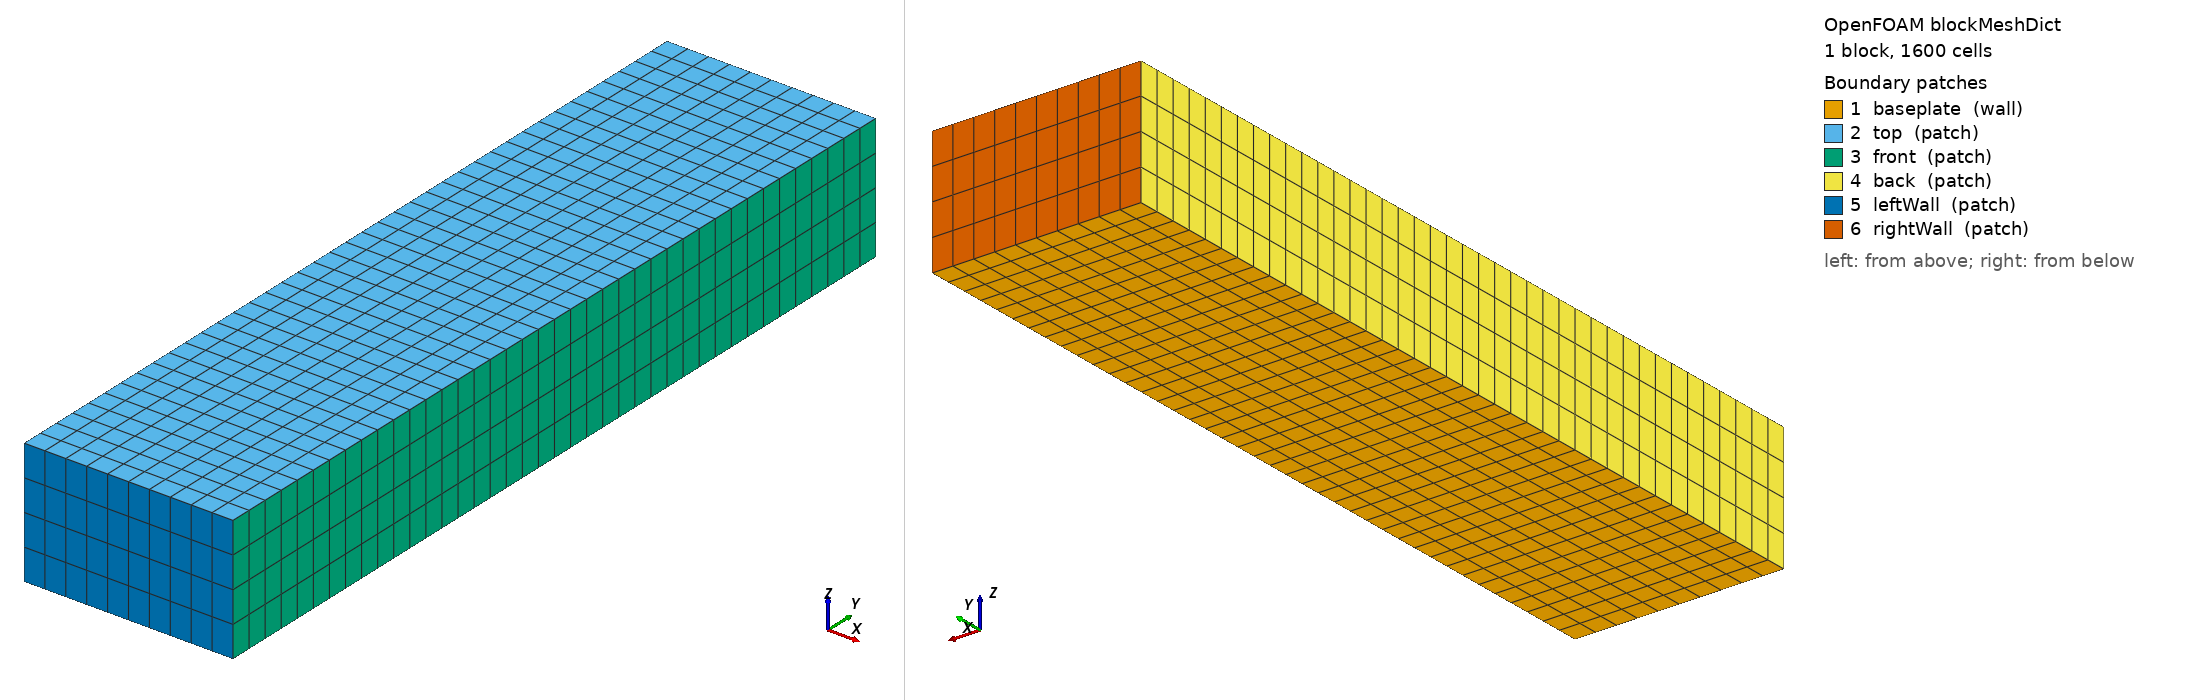

OpenFOAM case: the mesh blockMesh builds from blockMeshDict, 1 block(s), 1600 cells. Boundary patches (legend numbers): 1 baseplate (wall), 2 top (patch), 3 front (patch), 4 back (patch), 5 leftWall (patch), 6 rightWall (patch). Left view from above one corner, right view from below the opposite corner. Boundary conditions: 0 field file(s) under 0/; 0 of 6 drawn patches have an entry in a shipped field file.

=== system/blockMeshDict ===
/*--------------------------------*- C++ -*----------------------------------*\
| =========                 |                                                 |
| \\      /  F ield         | OpenFOAM: The Open Source CFD Toolbox           |
|  \\    /   O peration     | Version:  v2512                                 |
|   \\  /    A nd           | Website:  www.openfoam.com                      |
|    \\/     M anipulation  |                                                 |
\*---------------------------------------------------------------------------*/
FoamFile
{
    version     2.0;
    format      ascii;
    class       dictionary;
    object      blockMeshDict;
}
// * * * * * * * * * * * * * * * * * * * * * * * * * * * * * * * * * * * * * //

convertToMeters 1.0;

// 4 layers x 30um thickness in z, 200um x 800um in plan view.
// Cell count: 10 x 40 x 4 = 1600 (400 per layer; one cell-row per layer
// so face-neighbour growth from baseplate maps 1:1 onto layers).

vertices
(
    (0       0       0)        // 0
    (200e-6  0       0)        // 1
    (200e-6  800e-6  0)        // 2
    (0       800e-6  0)        // 3
    (0       0       120e-6)   // 4
    (200e-6  0       120e-6)   // 5
    (200e-6  800e-6  120e-6)   // 6
    (0       800e-6  120e-6)   // 7
);

blocks
(
    hex (0 1 2 3 4 5 6 7) (10 40 4) simpleGrading (1 1 1)
);

edges
(
);

boundary
(
    baseplate
    {
        type wall;
        faces
        (
            (0 3 2 1)
        );
    }
    top
    {
        type patch;
        faces
        (
            (4 5 6 7)
        );
    }
    front
    {
        type patch;
        faces
        (
            (1 2 6 5)
        );
    }
    back
    {
        type patch;
        faces
        (
            (0 4 7 3)
        );
    }
    leftWall
    {
        type patch;
        faces
        (
            (1 5 4 0)
        );
    }
    rightWall
    {
        type patch;
        faces
        (
            (3 7 6 2)
        );
    }
);

mergePatchPairs
(
);


// ************************************************************************* //


=== system/controlDict ===
/*--------------------------------*- C++ -*----------------------------------*\
| =========                 |                                                 |
| \\      /  F ield         | OpenFOAM: The Open Source CFD Toolbox           |
|  \\    /   O peration     | Version:  v2512                                 |
|   \\  /    A nd           | Website:  www.openfoam.com                      |
|    \\/     M anipulation  |                                                 |
\*---------------------------------------------------------------------------*/
FoamFile
{
    version     2.0;
    format      ascii;
    class       dictionary;
    object      controlDict;
}
// * * * * * * * * * * * * * * * * * * * * * * * * * * * * * * * * * * * * * //

application     laserHeatFoam;

startFrom       startTime;

startTime       0;

// endTime is overridden per-layer by the solver. The value here is
// only relevant if the multi-layer dictionary is missing.
stopAt          endTime;

endTime         800e-6;

deltaT          1e-6;

writeControl    runTime;

writeInterval   50e-6;

purgeWrite      0;

writeFormat     ascii;

writePrecision  6;

writeCompression off;

timeFormat      general;

timePrecision   6;

runTimeModifiable true;

adjustTimeStep  yes;

maxDeltaT       2e-6;
maxDi           0.5;


// ************************************************************************* //
